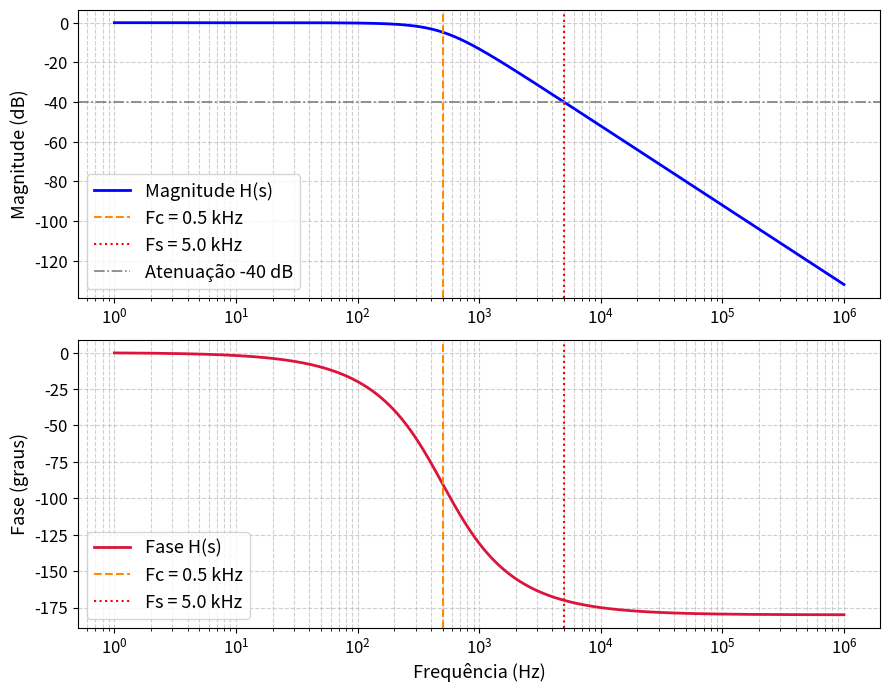

Reproduce this figure in Python. (Note: this script raises an exception after producing the figure.)
import numpy as np
from scipy import signal
import matplotlib.pyplot as plt

# Constantes de Estilização
FONT_TITLE = 16    
FONT_LABEL = 13    
FONT_TICKS = 12    
FONT_LEGEND = 13 
DPI = 200    

# Frequência de amostragem e frequência de corte
Fs = 5e3
Fc = Fs / 10.0  # Frequência de corte do filtro (ex: 500 Hz)

# Função de transferência H(s) do filtro contínuo
num = [9.87e06]
den = [1.0, 5441, 9.87e06]

# 1. Geração do Diagrama de Bode do sistema contínuo
sys_cont = signal.TransferFunction(num, den)
# Vetor de frequências de 10^0 Hz até 10^6 Hz (para abranger Fc e Fs adequadamente)
w_vec = np.logspace(0, 6, 2000) * 2 * np.pi
w, mag, phase = signal.bode(sys_cont, w=w_vec)
freq_hz = w / (2 * np.pi)

# 2. Plotagem do Diagrama de Bode com marcações de Fc e Fs
plt.figure(figsize=(9, 7), dpi=DPI)

# Subplot de Magnitude
plt.subplot(2, 1, 1)
plt.semilogx(freq_hz, mag, color='blue', linewidth=2, label='Magnitude H(s)')
plt.axvline(Fc, color='darkorange', linestyle='--', linewidth=1.5, label=f'Fc = {Fc/1e3:.1f} kHz')
plt.axvline(Fs, color='red', linestyle=':', linewidth=1.5, label=f'Fs = {Fs/1e3:.1f} kHz')
plt.axhline(-40, color='gray', linestyle='-.', linewidth=1.2, label='Atenuação -40 dB')
plt.ylabel('Magnitude (dB)', fontsize=FONT_LABEL)
plt.grid(True, which="both", linestyle='--', alpha=0.6)
plt.legend(loc='lower left', fontsize=FONT_LEGEND)
plt.tick_params(axis='both', labelsize=FONT_TICKS)

# Subplot de Fase
plt.subplot(2, 1, 2)
plt.semilogx(freq_hz, phase, color='crimson', linewidth=2, label='Fase H(s)')
plt.axvline(Fc, color='darkorange', linestyle='--', linewidth=1.5, label=f'Fc = {Fc/1e3:.1f} kHz')
plt.axvline(Fs, color='red', linestyle=':', linewidth=1.5, label=f'Fs = {Fs/1e3:.1f} kHz')
plt.ylabel('Fase (graus)', fontsize=FONT_LABEL)
plt.xlabel('Frequência (Hz)', fontsize=FONT_LABEL)
plt.grid(True, which="both", linestyle='--', alpha=0.6)
plt.legend(loc='lower left', fontsize=FONT_LEGEND)
plt.tick_params(axis='both', labelsize=FONT_TICKS)

plt.tight_layout()
output_filename = "img/bode_filtro_continuo.png"
plt.savefig(output_filename, dpi=DPI)
plt.show()
print(f"Gráfico de Bode salvo em '{output_filename}' com DPI={DPI}.\n")

# 3. Discretização por Tustin
b, a = signal.bilinear(num, den, fs=Fs)

# Normalização
b = b / a[0]
a = a / a[0]

# Coeficientes
b0, b1, b2 = b
a1, a2 = a[1], a[2]

# Equação de diferenças
print("Equação de diferenças:")
print(
    f"y[k] = {-a1}*y[k-1] "
    f"{-a2}*y[k-2] "
    f"{b0}*x[k] "
    f"{b1}*x[k-1] "
    f"{b2}*x[k-2]"
)
